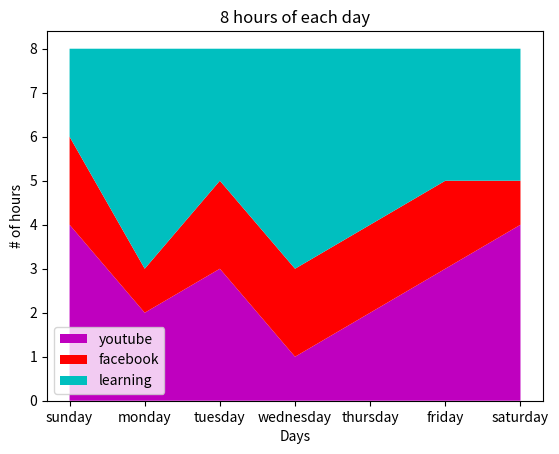

The script that saved this image:
import matplotlib.pyplot as plt

days = ['sunday', 'monday', 'tuesday', 'wednesday', 'thursday', 'friday', 'saturday']

# 8 hours of day spend online doing following
youtube = [4, 2, 3, 1, 2, 3, 4]
facebook = [2, 1, 2, 2, 2, 2, 1]
learning = [2, 5, 3, 5, 4, 3, 3]

plt.stackplot(days, youtube,facebook,learning, labels=['youtube', 'facebook', 'learning'], colors=['m','r','c'])

plt.xlabel('Days')
plt.ylabel('# of hours')
plt.title('8 hours of each day')

plt.legend()
plt.show()